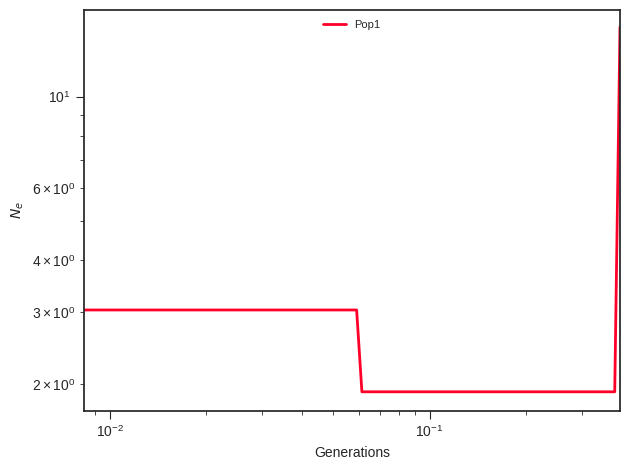

Source data for this figure (header and first rows):
label, x, y, plot_type, plot_num
Pop1, 0.0, 3.033, path, 0
Pop1, 0.009204, 3.033, path, 0
Pop1, 0.00956, 3.033, path, 0
Pop1, 0.00993, 3.033, path, 0
Pop1, 0.01031, 3.033, path, 0
Pop1, 0.01071, 3.033, path, 0
Pop1, 0.01113, 3.033, path, 0
Pop1, 0.01156, 3.033, path, 0
Pop1, 0.012, 3.033, path, 0
Pop1, 0.01247, 3.033, path, 0
Pop1, 0.01295, 3.033, path, 0
Pop1, 0.01345, 3.033, path, 0
Pop1, 0.01397, 3.033, path, 0
Pop1, 0.01451, 3.033, path, 0
Pop1, 0.01508, 3.033, path, 0
Pop1, 0.01566, 3.033, path, 0
Pop1, 0.01626, 3.033, path, 0
Pop1, 0.01689, 3.033, path, 0
Pop1, 0.01755, 3.033, path, 0
Pop1, 0.01823, 3.033, path, 0
Pop1, 0.01893, 3.033, path, 0
Pop1, 0.01966, 3.033, path, 0
Pop1, 0.02043, 3.033, path, 0
Pop1, 0.02122, 3.033, path, 0
Pop1, 0.02204, 3.033, path, 0
Pop1, 0.02289, 3.033, path, 0
Pop1, 0.02377, 3.033, path, 0
Pop1, 0.02469, 3.033, path, 0
Pop1, 0.02565, 3.033, path, 0
Pop1, 0.02664, 3.033, path, 0
Pop1, 0.02767, 3.033, path, 0
Pop1, 0.02874, 3.033, path, 0
Pop1, 0.02986, 3.033, path, 0
Pop1, 0.03101, 3.033, path, 0
Pop1, 0.03221, 3.033, path, 0
Pop1, 0.03346, 3.033, path, 0
Pop1, 0.03475, 3.033, path, 0
Pop1, 0.0361, 3.033, path, 0
Pop1, 0.03749, 3.033, path, 0
Pop1, 0.03894, 3.033, path, 0
Pop1, 0.04045, 3.033, path, 0
Pop1, 0.04201, 3.033, path, 0
Pop1, 0.04364, 3.033, path, 0
Pop1, 0.04533, 3.033, path, 0
Pop1, 0.04708, 3.033, path, 0
Pop1, 0.0489, 3.033, path, 0
Pop1, 0.0508, 3.033, path, 0
Pop1, 0.05276, 3.033, path, 0
Pop1, 0.0548, 3.033, path, 0
Pop1, 0.05692, 3.033, path, 0
Pop1, 0.05913, 3.033, path, 0
Pop1, 0.06141, 1.92, path, 0
Pop1, 0.06379, 1.92, path, 0
Pop1, 0.06626, 1.92, path, 0
Pop1, 0.06882, 1.92, path, 0
Pop1, 0.07148, 1.92, path, 0
Pop1, 0.07425, 1.92, path, 0
Pop1, 0.07712, 1.92, path, 0
Pop1, 0.08011, 1.92, path, 0
Pop1, 0.08321, 1.92, path, 0
... 41 more rows
